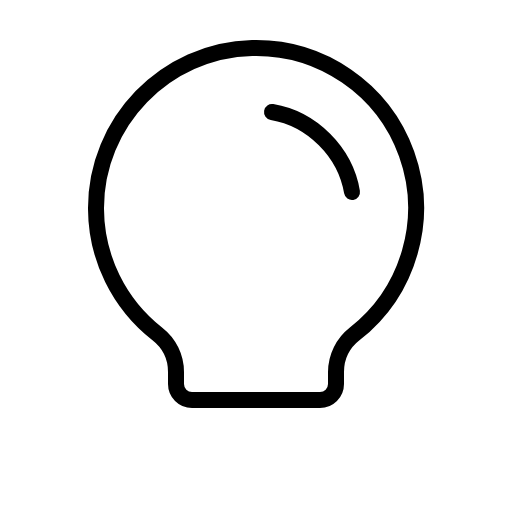
t = 0.00 s
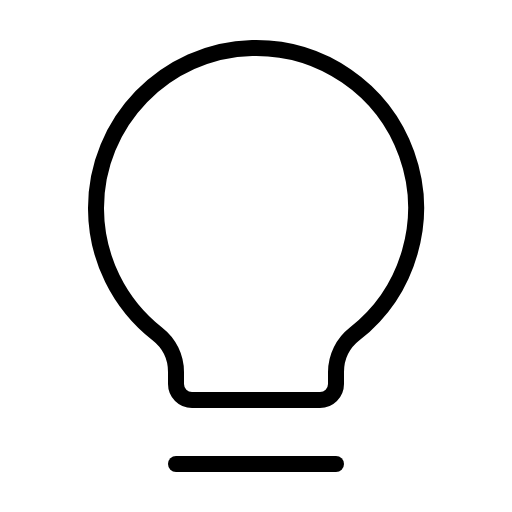
t = 0.60 s
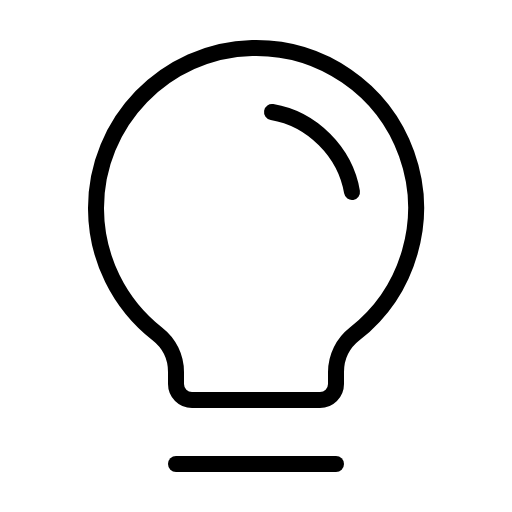
t = 1.35 s
t = 1.73 s: frame unchanged from t = 1.35 s, image omitted
t = 2.48 s: frame unchanged from t = 1.35 s, image omitted
t = 2.85 s: frame unchanged from t = 1.35 s, image omitted

The animated SVG that drew these frames (rendered in a browser with its animation timeline set to each time). Animation: 1 CSS @keyframes rule; one cycle of 3.60 s, repeats indefinitely.

<svg xmlns="http://www.w3.org/2000/svg" viewBox="0 0 256 256">
  <style>
    .draw-line {
      stroke-dasharray: 2000;
      stroke-dashoffset: 0;
    }
    svg:hover .draw-line {
      animation: phosphor-draw-in 3s ease-in-out infinite alternate;
    }
    @keyframes phosphor-draw-in {
      0%   { stroke-dashoffset: 2000; }
      50%  { stroke-dashoffset: 0; }
      100% { stroke-dashoffset: 0; }
    }
  </style><rect width="256" height="256" fill="none"/><line x1="88" y1="232" x2="168" y2="232" fill="none" stroke="currentColor" stroke-linecap="round" stroke-linejoin="round" stroke-width="8" class="draw-line" pathLength="1" style="animation-delay: 0s"/><path d="M78.7,167A79.87,79.87,0,0,1,48,104.45C47.76,61.09,82.72,25,126.07,24a80,80,0,0,1,51.34,142.9A24.3,24.3,0,0,0,168,186v6a8,8,0,0,1-8,8H96a8,8,0,0,1-8-8v-6A24.11,24.11,0,0,0,78.7,167Z" fill="none" stroke="currentColor" stroke-linecap="round" stroke-linejoin="round" stroke-width="8" class="draw-line" pathLength="1" style="animation-delay: 0.3s"/><path d="M136,56c20,3.37,36.61,20,40,40" fill="none" stroke="currentColor" stroke-linecap="round" stroke-linejoin="round" stroke-width="8" class="draw-line" pathLength="1" style="animation-delay: 0.6s"/></svg>
